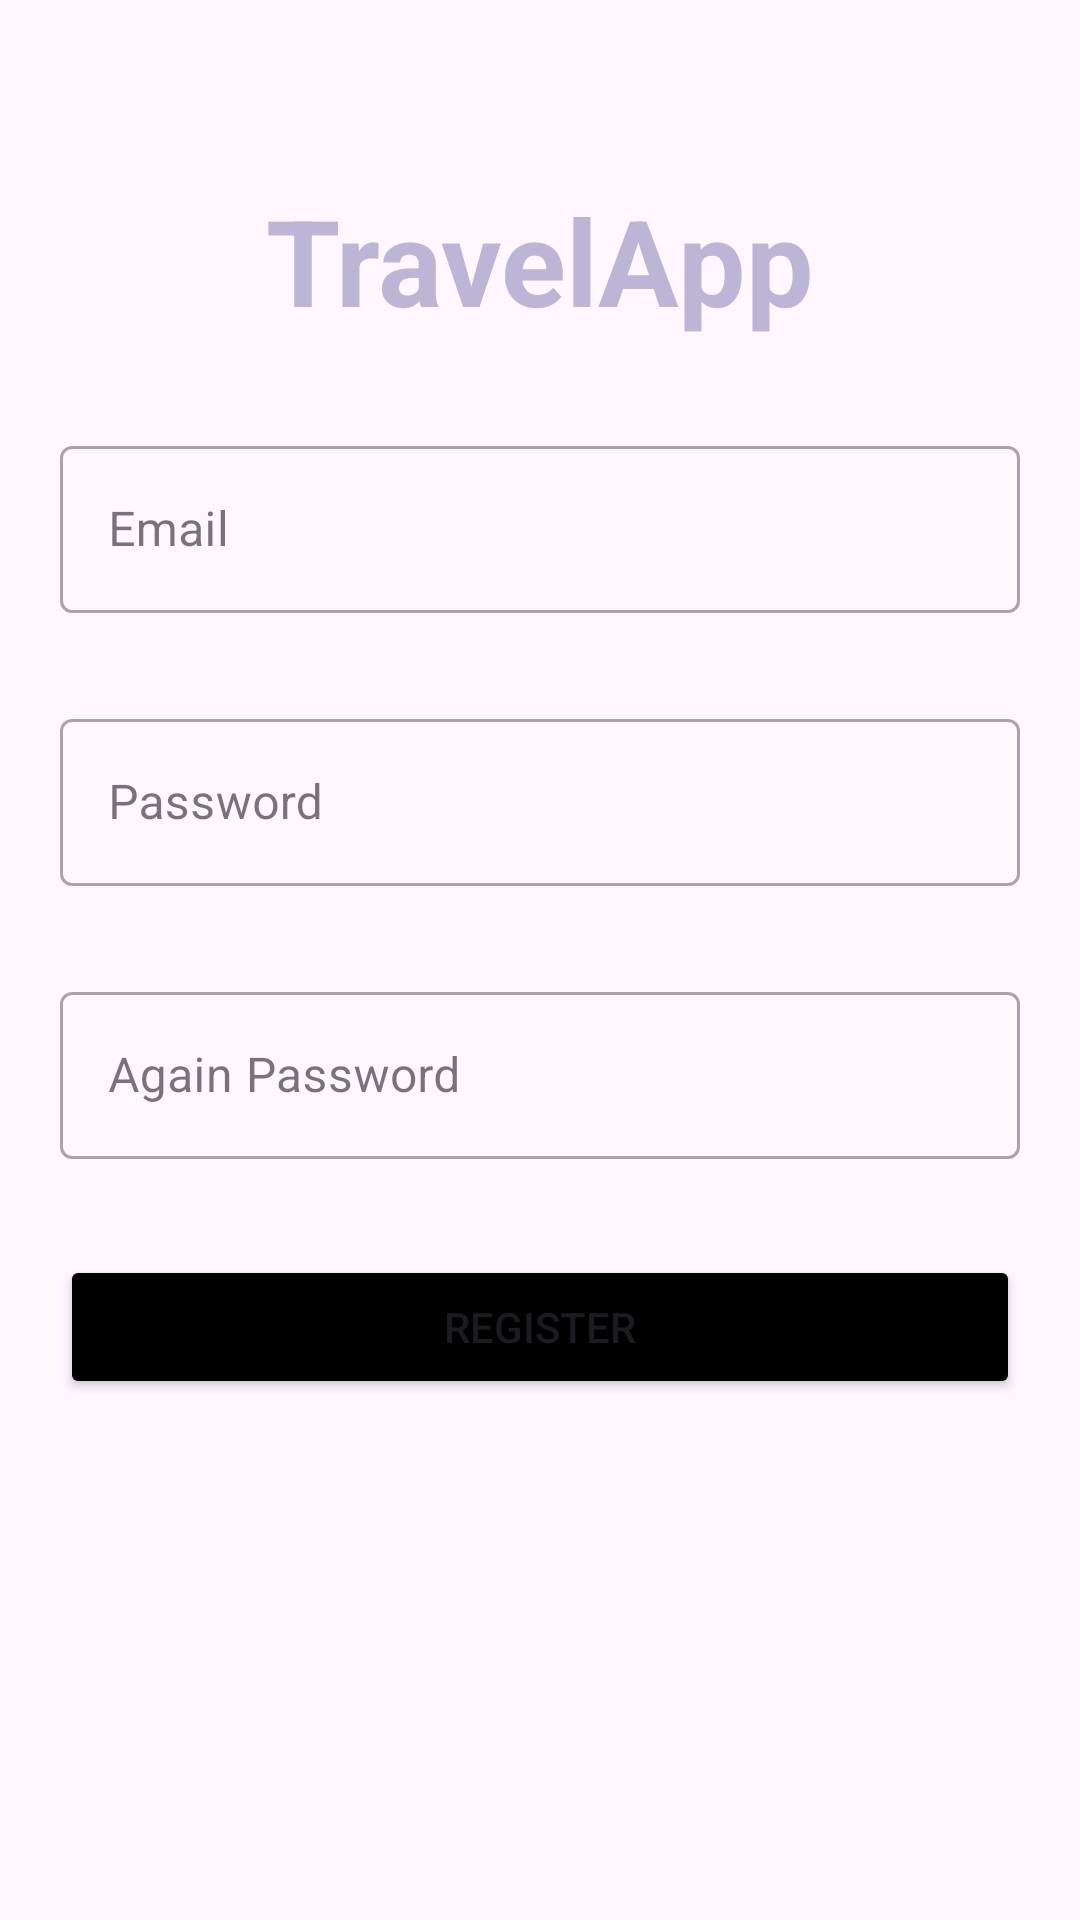

Produce the Android XML layout that renders to this screen, including the resource entries it uses.
<!-- AndroidManifest.xml: application theme Theme.TravelApp -->
<!-- res/layout/fragment_register.xml -->
<?xml version="1.0" encoding="utf-8"?>
<androidx.constraintlayout.widget.ConstraintLayout
    xmlns:android="http://schemas.android.com/apk/res/android"
    xmlns:tools="http://schemas.android.com/tools"
    android:layout_width="match_parent"
    android:layout_height="match_parent"
    xmlns:app="http://schemas.android.com/apk/res-auto"
    android:padding="20dp"
    tools:context=".ui.register.RegisterFragment">

    <com.google.android.material.textfield.TextInputLayout
        android:id="@+id/til_email"
        style="@style/Widget.MaterialComponents.TextInputLayout.OutlinedBox"
        android:layout_width="match_parent"
        android:layout_height="wrap_content"
        android:layout_marginTop="30dp"
        app:layout_constraintEnd_toEndOf="parent"
        app:layout_constraintStart_toStartOf="parent"
        app:layout_constraintTop_toBottomOf="@+id/textView2">

        <androidx.appcompat.widget.AppCompatEditText
            android:id="@+id/et_email"
            android:layout_width="match_parent"
            android:layout_height="wrap_content"
            android:hint="Email"
            android:inputType="textCapWords"
            android:textColor="#FF000000"
            android:textColorHint="#7A8089"
            android:textSize="16sp" />

    </com.google.android.material.textfield.TextInputLayout>

    <com.google.android.material.textfield.TextInputLayout
        android:id="@+id/til_password"
        style="@style/Widget.MaterialComponents.TextInputLayout.OutlinedBox"
        android:layout_width="match_parent"
        android:layout_height="wrap_content"
        android:layout_marginTop="30dp"
        app:layout_constraintEnd_toEndOf="parent"
        app:layout_constraintStart_toStartOf="parent"
        app:layout_constraintTop_toBottomOf="@+id/til_email">

        <androidx.appcompat.widget.AppCompatEditText
            android:id="@+id/et_password"
            android:layout_width="match_parent"
            android:layout_height="wrap_content"
            android:hint="Password"
            android:inputType="textPassword"
            android:textColor="#FF000000"
            android:textColorHint="#7A8089"
            android:textSize="16sp" />

    </com.google.android.material.textfield.TextInputLayout>

    <com.google.android.material.textfield.TextInputLayout
        android:id="@+id/til_again_password"
        style="@style/Widget.MaterialComponents.TextInputLayout.OutlinedBox"
        android:layout_width="match_parent"
        android:layout_height="wrap_content"
        android:layout_marginTop="30dp"
        app:layout_constraintEnd_toEndOf="parent"
        app:layout_constraintStart_toStartOf="parent"
        app:layout_constraintTop_toBottomOf="@+id/til_password">

        <androidx.appcompat.widget.AppCompatEditText
            android:id="@+id/et_again_password"
            android:layout_width="match_parent"
            android:layout_height="wrap_content"
            android:hint="Again Password"
            android:inputType="textPassword"
            android:textColor="#FF000000"
            android:textColorHint="#7A8089"
            android:textSize="16sp" />

    </com.google.android.material.textfield.TextInputLayout>

    <TextView
        android:id="@+id/textView2"
        android:layout_width="wrap_content"
        android:layout_height="wrap_content"
        android:layout_marginTop="40dp"
        android:text="TravelApp"
        android:textColor="#BDB5D5"
        android:textSize="40dp"
        android:textStyle="bold"
        app:layout_constraintEnd_toEndOf="parent"
        app:layout_constraintStart_toStartOf="parent"
        app:layout_constraintTop_toTopOf="parent" />


    <Button
        android:id="@+id/registerButton"
        android:layout_width="0dp"
        android:layout_height="wrap_content"
        android:layout_marginTop="32dp"
        android:backgroundTint="@color/black"
        android:text="Register"
        app:layout_constraintEnd_toEndOf="parent"
        app:layout_constraintHorizontal_bias="0.157"
        app:layout_constraintStart_toStartOf="parent"
        app:layout_constraintTop_toBottomOf="@+id/til_again_password" />

</androidx.constraintlayout.widget.ConstraintLayout>
<!-- resources referenced by this layout -->
<resources>
  <style name="Theme.TravelApp" parent="Base.Theme.TravelApp" />
  <style name="Base.Theme.TravelApp" parent="Theme.Material3.DayNight.NoActionBar">
          
          
      </style>
  <!-- not gathered from this repository: default colours our renderer supplied (Android Studio template values) -->
  <color name="black">#FF000000</color>
</resources>
